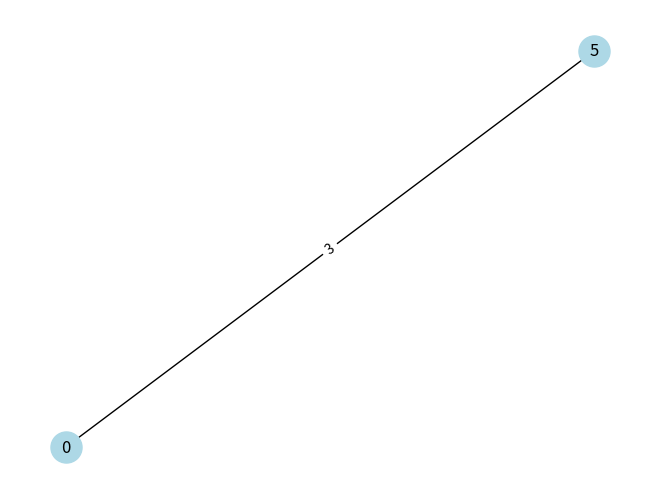

Generate this figure with matplotlib:
import random
import networkx as nx
import numpy as np
import pandas as pd
import itertools
import matplotlib.pyplot as plt

# we have 13 data qubits
data_qubits = [0,1,2,3,4,5,6,7,8,9,10,11,12]

# determine x-type checks based on data qubits
x_stabilizers = {
    0: [0, 3, 5],
    1: [1, 3, 4, 6],
    2: [2, 4, 7],
    3: [5, 8, 10],
    4: [6, 8, 9, 11],
    5: [7, 9, 10],
}

# determine z-type checks based on data qubits
z_stabilizers = {
    0: [0, 1, 3],
    1: [1, 2, 4],
    2: [3, 5, 6, 8],
    3: [4, 6, 7, 9],
    4: [8, 10, 11],
    5: [9, 11, 12],
}

# extract z_syndrome
def extract_z_syndrome(error_qubits, x_stabilizers) -> list:

    syndrome_list = []

    for check in x_stabilizers:
        count = 0

        for qubit in error_qubits:
            if qubit in x_stabilizers[check]:
                count = (count +1)%2

        if count == 1:
            syndrome_list.append(check)

    return syndrome_list


# extract x_syndrome
def extract_x_syndrome(error_qubits, z_stabilizers) -> list:

    syndrome_list = []

    for check in list(z_stabilizers.keys()):
        count = 0
        for qubit in error_qubits:
            if qubit in z_stabilizers[check]:
                count = (count +1)%2
        if count == 1:
            syndrome_list.append(check)

    return syndrome_list

# generate Z errors
def generate_z_error(number_of_data_qubits: int, p: float) -> list[int]:
    error_qubits = []

    for qubit in range(number_of_data_qubits):
        random_number = random.random()
        if random_number < p:
            error_qubits.append(qubit)

    return error_qubits

# compute distance
def compute_distance(p1, p2):
    return sum(abs(a - b) for a, b in zip(p1, p2))

x_coordinates = {
        0: (0, 0),
        1: (1, 0),
        2: (2, 0),
        3: (0, 1),
        4: (1, 1),
        5: (2, 1),
    }


# build the syndrome graph
def build_z_graph(syndrome: list):
    G = nx.Graph()
    G.add_nodes_from(syndrome)

    weighted_edges = [(u,v, compute_distance(x_coordinates[u],x_coordinates[v]))
                      for u,v in itertools.combinations(G.nodes, 2)]

    G.add_weighted_edges_from(weighted_edges)

    return G

# getting minimum-weight perfect matchings
def generate_matchings(nodes):
    if len(nodes) == 0:
        return [[]]

    first = nodes[0]
    matchings = []

    for i in range(1, len(nodes)):
        partner = nodes[i]

        remaining_nodes = nodes[1:i] + nodes[i+1:]
        remaining_matchings = generate_matchings(remaining_nodes)

        # recursive matching
        for matching in remaining_matchings:
            matchings.append([(first, partner)] + matching)

    return matchings

# find the minimum weight perfect matching
def minimum_weight_of_perfect_matchings(graph):
    matchings = generate_matchings(graph.nodes)
    weight_sum_list = []

    for matches in matchings:
        weight_sum = 0
        for edge in matches:
            weight_sum += graph.get_edge_data(edge[0], edge[1])["weight"]
        weight_sum_list.append(weight_sum)

    minimum_weight = min(weight_sum_list)
    min_weight_index = weight_sum_list.index(minimum_weight)

    return minimum_weight, matchings[min_weight_index]

#build the decoding graph
def decoding_graph(x_check_list, data_qubits):
    G = nx.Graph()

    G.add_nodes_from(x_stabilizers.keys())


    for qubit in data_qubits:

        checks = []

        for check in x_stabilizers:
            if qubit in x_stabilizers[check]:
                checks.append(check)

        if len(checks)==2:
            G.add_edge(checks[0], checks[1], qubit=qubit, weight=1)

    return G


G = build_z_graph([0, 5])

pos = {node: x_coordinates[node] for node in G.nodes}

nx.draw(G, pos=pos, with_labels=True, node_color="lightblue", node_size=500)

edge_labels = nx.get_edge_attributes(G, "weight")
nx.draw_networkx_edge_labels(G, pos, edge_labels=edge_labels)

plt.show()
